The GitHub repository Dante-Cadiz/lemon-qualitycontrol contains a labelled image folder "lemon_dataset" with 2 categories: bad quality, good quality. Examples follow, each with its label.

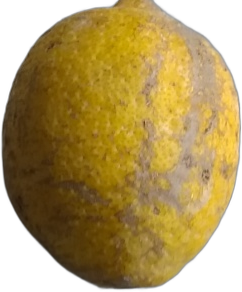
Label: bad quality

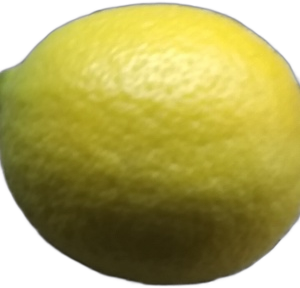
Label: good quality

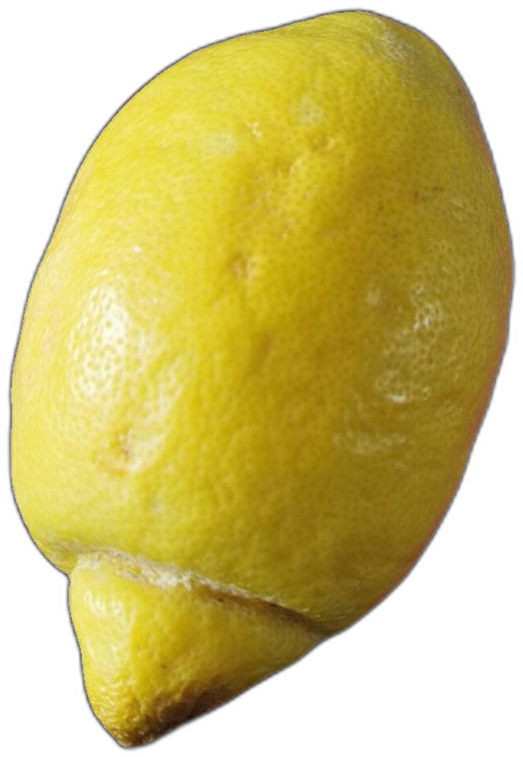
Label: bad quality

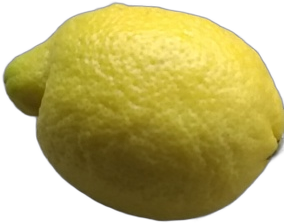
Label: good quality

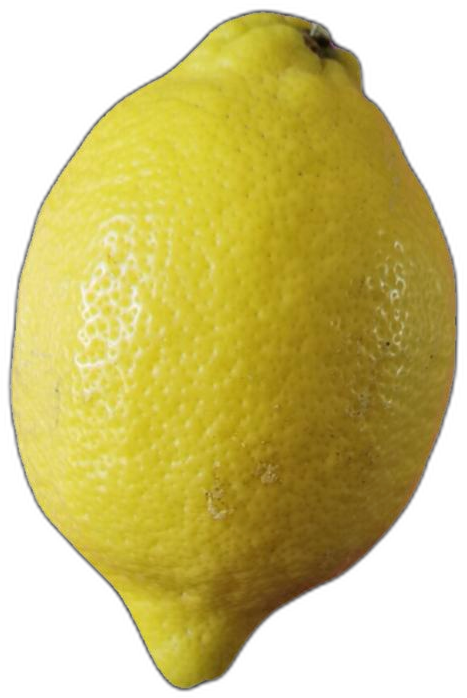
Label: bad quality

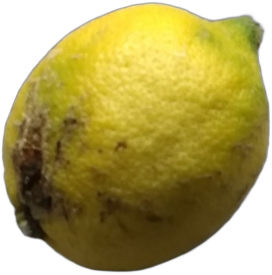
Label: bad quality
